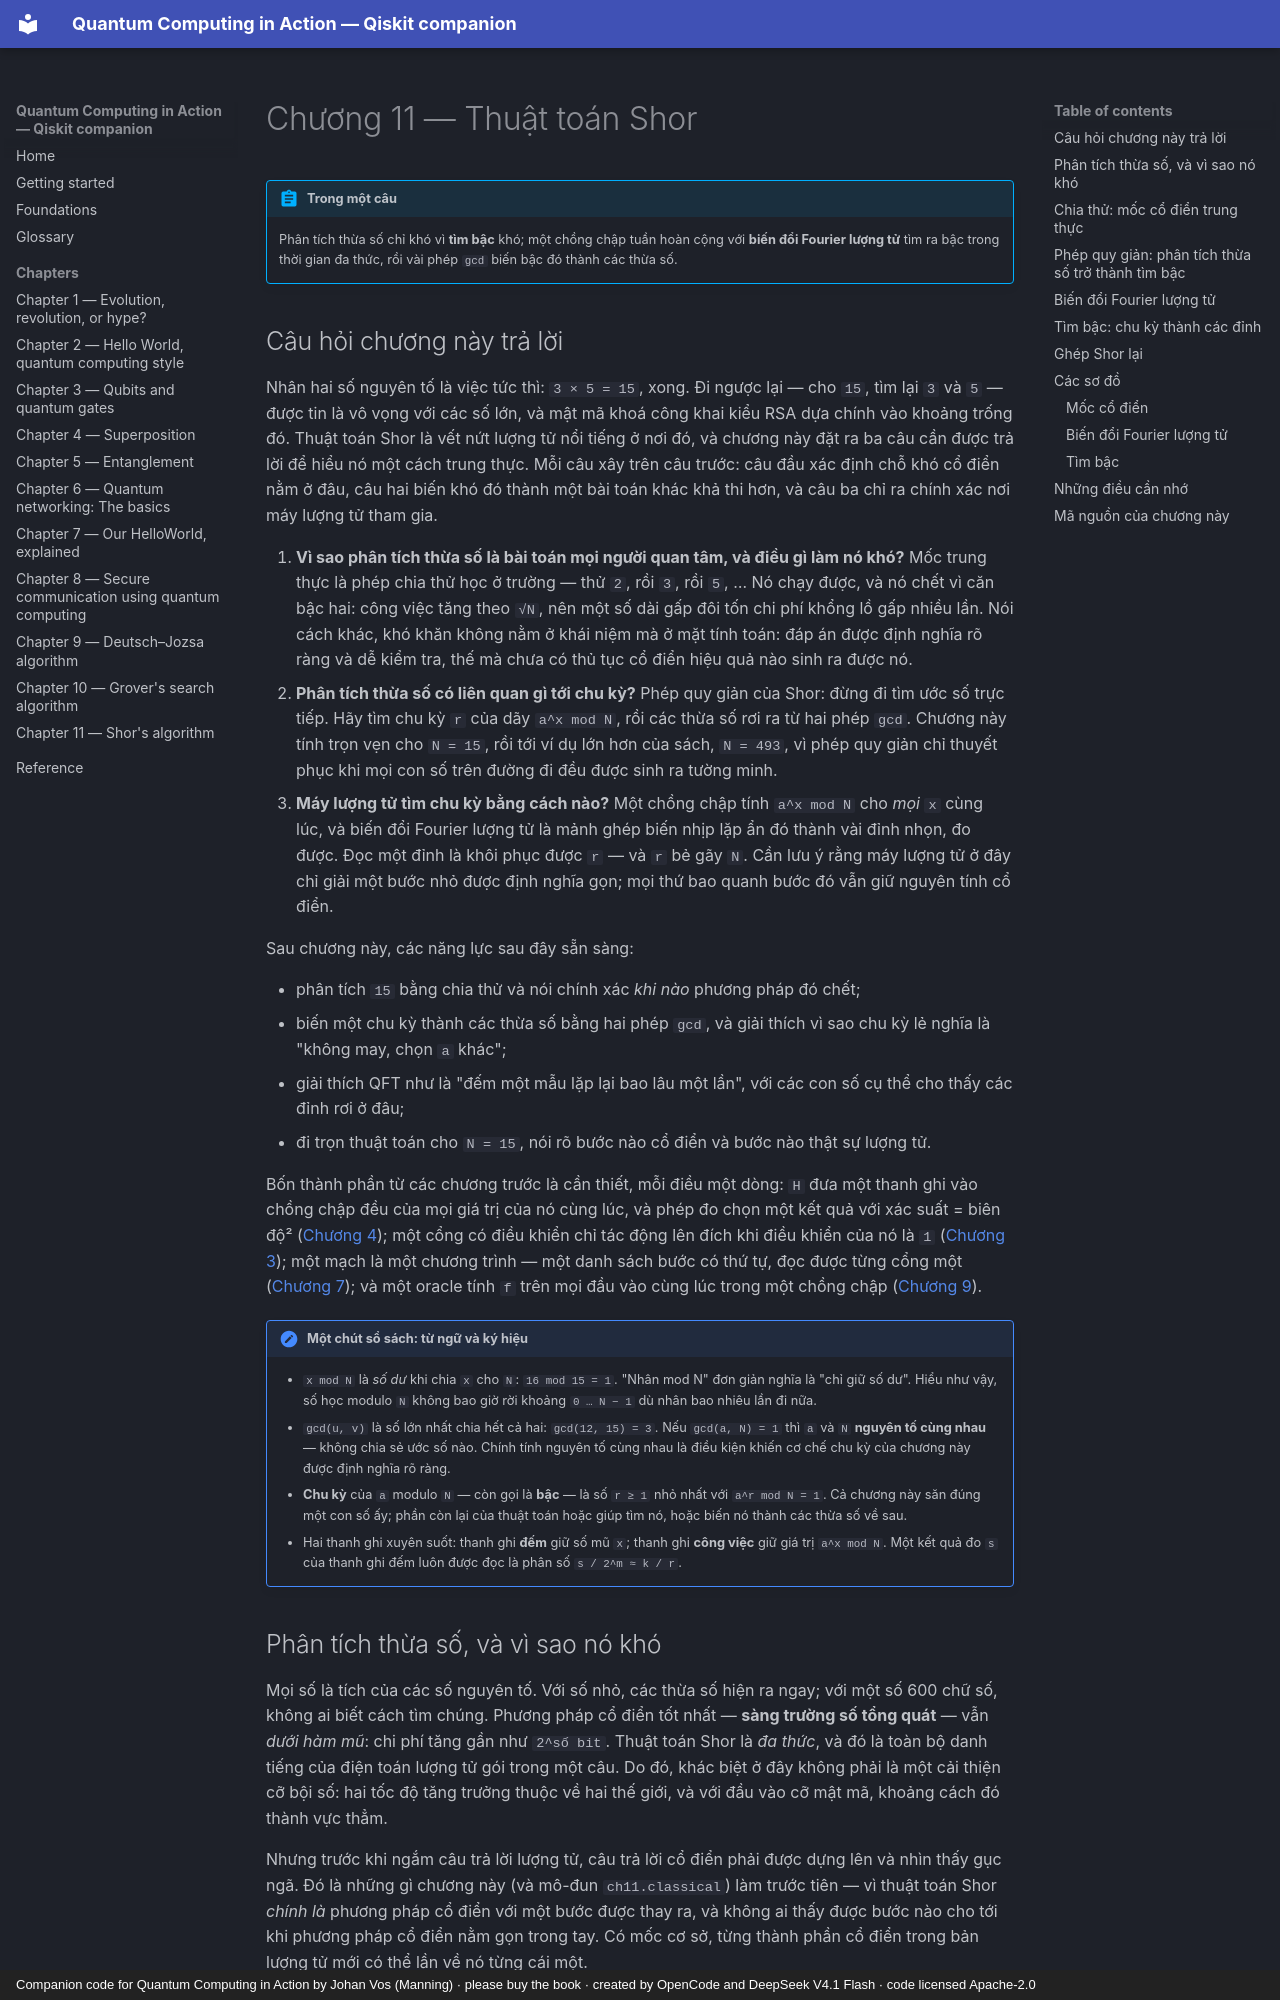

repository: phonhay103/quantum-computing-in-action · page: chapters/ch11-shors-algorithm.vi/index.html · generator: mkdocs · copyright: Companion code for Quantum Computing in Action by Johan Vos (Manning) · please buy the book · created by OpenCode and DeepSeek V4.1 Flash · code licensed Apache-2.0

# Chương 11 — Thuật toán Shor

!!! abstract "Trong một câu"
    Phân tích thừa số chỉ khó vì **tìm bậc** khó; một chồng chập tuần hoàn cộng
    với **biến đổi Fourier lượng tử** tìm ra bậc trong thời gian đa thức, rồi vài phép
    `gcd` biến bậc đó thành các thừa số.

## Câu hỏi chương này trả lời

Nhân hai số nguyên tố là việc tức thì: `3 × 5 = 15`, xong. Đi ngược lại — cho
`15`, tìm lại `3` và `5` — được tin là vô vọng với các số lớn, và mật mã khoá
công khai kiểu RSA dựa chính vào khoảng trống đó. Thuật toán Shor là vết nứt
lượng tử nổi tiếng ở nơi đó, và chương này đặt ra ba câu cần được trả lời để
hiểu nó một cách trung thực. Mỗi câu xây trên câu trước: câu đầu xác định chỗ
khó cổ điển nằm ở đâu, câu hai biến khó đó thành một bài toán khác khả thi
hơn, và câu ba chỉ ra chính xác nơi máy lượng tử tham gia.

1. **Vì sao phân tích thừa số là bài toán mọi người quan tâm, và điều gì làm
   nó khó?** Mốc trung thực là phép chia thử học ở trường — thử `2`, rồi
   `3`, rồi `5`, … Nó chạy được, và nó chết vì căn bậc hai: công việc tăng theo
   `√N`, nên một số dài gấp đôi tốn chi phí khổng lồ gấp nhiều lần. Nói cách
   khác, khó khăn không nằm ở khái niệm mà ở mặt tính toán: đáp án được định
   nghĩa rõ ràng và dễ kiểm tra, thế mà chưa có thủ tục cổ điển hiệu quả nào
   sinh ra được nó.
2. **Phân tích thừa số có liên quan gì tới chu kỳ?** Phép quy giản của Shor:
   đừng đi tìm ước số trực tiếp. Hãy tìm chu kỳ `r` của dãy `a^x mod N`, rồi
   các thừa số rơi ra từ hai phép `gcd`. Chương này tính trọn vẹn cho
   `N = 15`, rồi tới ví dụ lớn hơn của sách, `N = 493`, vì phép quy giản chỉ
   thuyết phục khi mọi con số trên đường đi đều được sinh ra tường minh.
3. **Máy lượng tử tìm chu kỳ bằng cách nào?** Một chồng chập tính `a^x mod N`
   cho *mọi* `x` cùng lúc, và biến đổi Fourier lượng tử là mảnh ghép biến
   nhịp lặp ẩn đó thành vài đỉnh nhọn, đo được. Đọc một đỉnh là khôi phục
   được `r` — và `r` bẻ gãy `N`. Cần lưu ý rằng máy lượng tử ở đây chỉ giải
   một bước nhỏ được định nghĩa gọn; mọi thứ bao quanh bước đó vẫn giữ nguyên
   tính cổ điển.

Sau chương này, các năng lực sau đây sẵn sàng:

- phân tích `15` bằng chia thử và nói chính xác *khi nào* phương pháp đó chết;
- biến một chu kỳ thành các thừa số bằng hai phép `gcd`, và giải thích vì sao
  chu kỳ lẻ nghĩa là "không may, chọn `a` khác";
- giải thích QFT như là "đếm một mẫu lặp lại bao lâu một lần", với các con số
  cụ thể cho thấy các đỉnh rơi ở đâu;
- đi trọn thuật toán cho `N = 15`, nói rõ bước nào cổ điển và bước nào thật sự
  lượng tử.

Bốn thành phần từ các chương trước là cần thiết, mỗi điều một dòng: `H` đưa
một thanh ghi vào chồng chập đều của mọi giá trị của nó cùng lúc, và phép đo
chọn một kết quả với xác suất = biên độ²
([Chương 4](ch04-superposition.md)); một cổng có điều khiển chỉ tác động lên
đích khi điều khiển của nó là `1` ([Chương 3](ch03-qubits-and-gates.md)); một
mạch là một chương trình — một danh sách bước có thứ tự, đọc được từng cổng
một ([Chương 7](ch07-helloworld-explained.md)); và một oracle tính `f` trên
mọi đầu vào cùng lúc trong một chồng chập
([Chương 9](ch09-deutsch-jozsa.md)).

!!! note "Một chút sổ sách: từ ngữ và ký hiệu"
    - `x mod N` là *số dư* khi chia `x` cho `N`: `16 mod 15 = 1`. "Nhân mod N"
      đơn giản nghĩa là "chỉ giữ số dư". Hiểu như vậy, số học modulo `N`
      không bao giờ rời khoảng `0 … N − 1` dù nhân bao nhiêu lần đi nữa.
    - `gcd(u, v)` là số lớn nhất chia hết cả hai: `gcd(12, 15) = 3`. Nếu
      `gcd(a, N) = 1` thì `a` và `N` **nguyên tố cùng nhau** — không chia sẻ
      ước số nào. Chính tính nguyên tố cùng nhau là điều kiện khiến cơ chế
      chu kỳ của chương này được định nghĩa rõ ràng.
    - **Chu kỳ** của `a` modulo `N` — còn gọi là **bậc** — là số `r ≥ 1` nhỏ
      nhất với `a^r mod N = 1`. Cả chương này săn đúng một con số ấy; phần
      còn lại của thuật toán hoặc giúp tìm nó, hoặc biến nó thành các thừa số
      về sau.
    - Hai thanh ghi xuyên suốt: thanh ghi **đếm** giữ số mũ `x`; thanh ghi
      **công việc** giữ giá trị `a^x mod N`. Một kết quả đo `s` của thanh ghi
      đếm luôn được đọc là phân số `s / 2^m ≈ k / r`.
